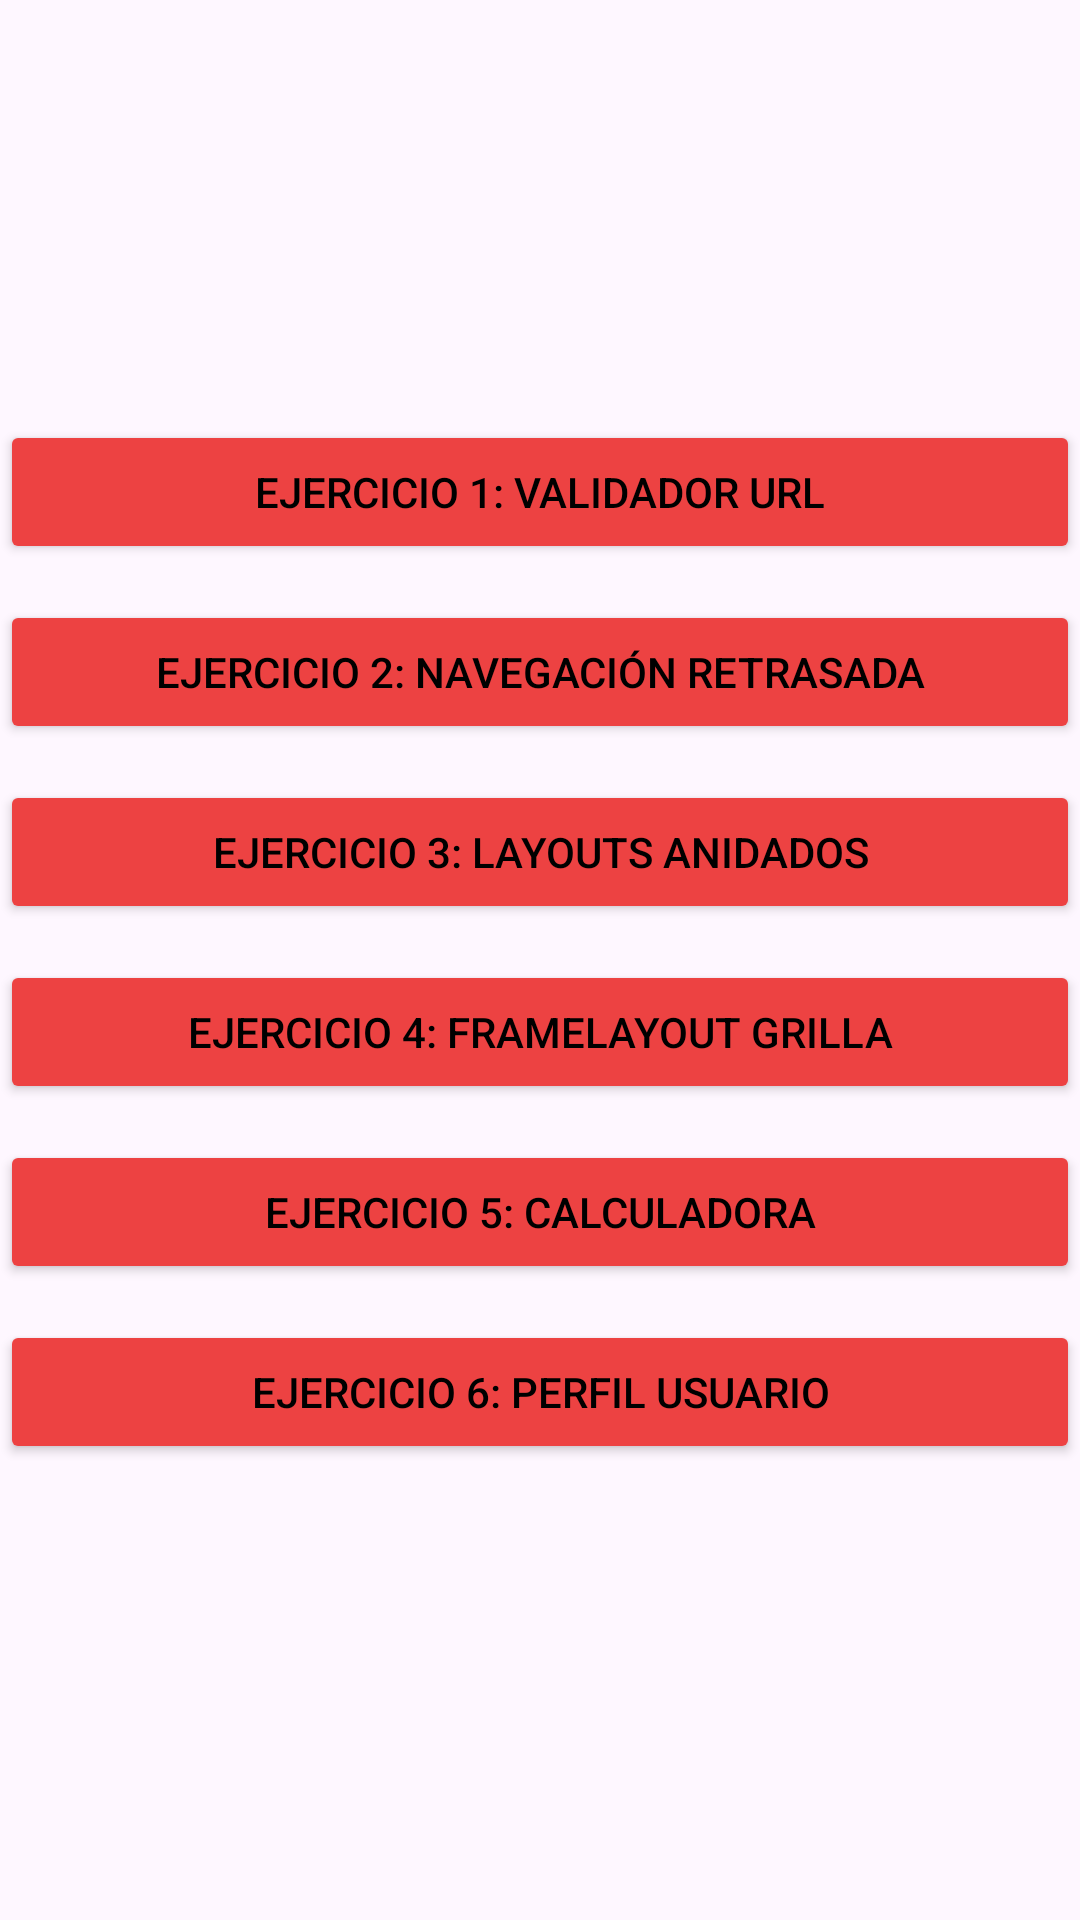

The Android layout XML behind this screen, and the referenced resources:
<!-- AndroidManifest.xml: application theme Theme.EntregableActivitiesIntentsLayouts -->
<!-- res/layout/activity_main.xml -->
<?xml version="1.0" encoding="utf-8"?>
<LinearLayout xmlns:tools="http://schemas.android.com/tools"
    xmlns:android="http://schemas.android.com/apk/res/android"
    android:id="@+id/main"
    tools:context=".MainActivity"
    android:layout_width="match_parent"
    android:layout_height="wrap_content"
    android:orientation="vertical"
    android:gravity="center">

        
        <Button
            android:id="@+id/btnEjercicio1"
            android:layout_width="match_parent"
            android:layout_height="wrap_content"
            android:text="Ejercicio 1: Validador URL"
            android:layout_marginBottom="12dp"
            android:backgroundTint="@color/bton"
            android:textColor="@color/negro"/>

        
        <Button
            android:id="@+id/btnEjercicio2"
            android:layout_width="match_parent"
            android:layout_height="wrap_content"
            android:text="Ejercicio 2: Navegación Retrasada"
            android:layout_marginBottom="12dp"
            android:backgroundTint="@color/bton"
            android:textColor="@color/negro"/>

        
        <Button
            android:id="@+id/btnEjercicio3"
            android:layout_width="match_parent"
            android:layout_height="wrap_content"
            android:text="Ejercicio 3: Layouts Anidados"
            android:layout_marginBottom="12dp"
            android:backgroundTint="@color/bton"
            android:textColor="@color/negro"/>

        
        <Button
            android:id="@+id/btnEjercicio4"
            android:layout_width="match_parent"
            android:layout_height="wrap_content"
            android:text="Ejercicio 4: FrameLayout Grilla"
            android:layout_marginBottom="12dp"
            android:backgroundTint="@color/bton"
            android:textColor="@color/negro"/>

        
        <Button
            android:id="@+id/btnEjercicio5"
            android:layout_width="match_parent"
            android:layout_height="wrap_content"
            android:text="Ejercicio 5: Calculadora"
            android:layout_marginBottom="12dp"
            android:backgroundTint="@color/bton"
            android:textColor="@color/negro"/>

        
        <Button
            android:id="@+id/btnEjercicio6"
            android:layout_width="match_parent"
            android:layout_height="wrap_content"
            android:text="Ejercicio 6: Perfil Usuario"
            android:layout_marginBottom="12dp"
            android:backgroundTint="@color/bton"
            android:textColor="@color/negro"/>

</LinearLayout>
<!-- resources referenced by this layout -->
<resources>
  <color name="bton">#ED4242</color>
  <color name="negro">#FF000000</color>
  <style name="Theme.EntregableActivitiesIntentsLayouts" parent="Base.Theme.EntregableActivitiesIntentsLayouts" />
  <style name="Base.Theme.EntregableActivitiesIntentsLayouts" parent="Theme.Material3.DayNight.NoActionBar">
          
          
      </style>
</resources>
